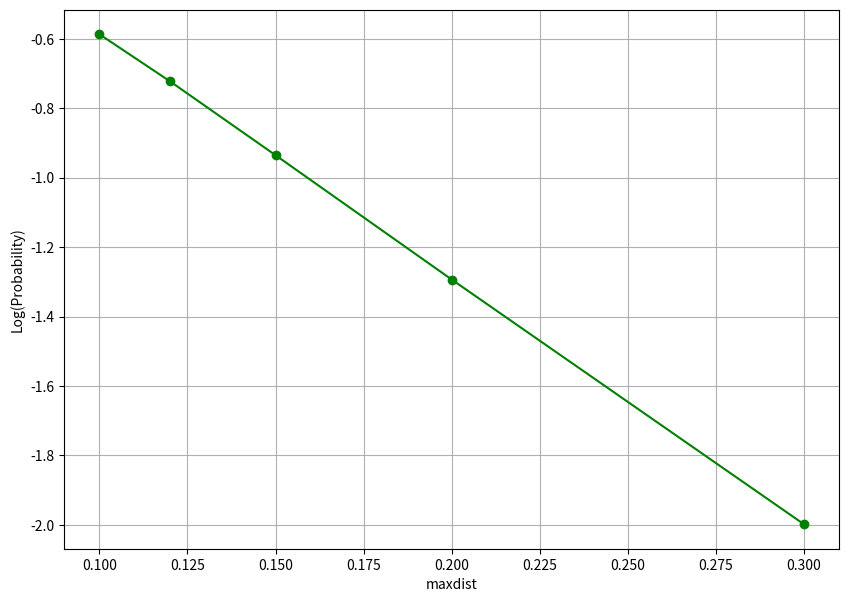

The script that saved this image:
import matplotlib.pyplot as plt
import numpy as np
from scipy.spatial.distance import jensenshannon
from matplotlib.ticker import (MultipleLocator, FormatStrFormatter,
                               AutoMinorLocator)
import scipy.stats as sps

probs = [0.5562605, 0.48582, 0.3925573, 0.27437, 0.1355487749]
    
x = [0.1, 0.12, 0.15, 0.2, 0.3]
    
fig = plt.figure(figsize=(10,7))     
    
plt.plot(x, np.log(probs),'o-', c='green') 
plt.xlabel('maxdist')  
plt.ylabel('Log(Probability)') 
plt.grid()
plt.show()
fig.savefig("probs.pdf")
